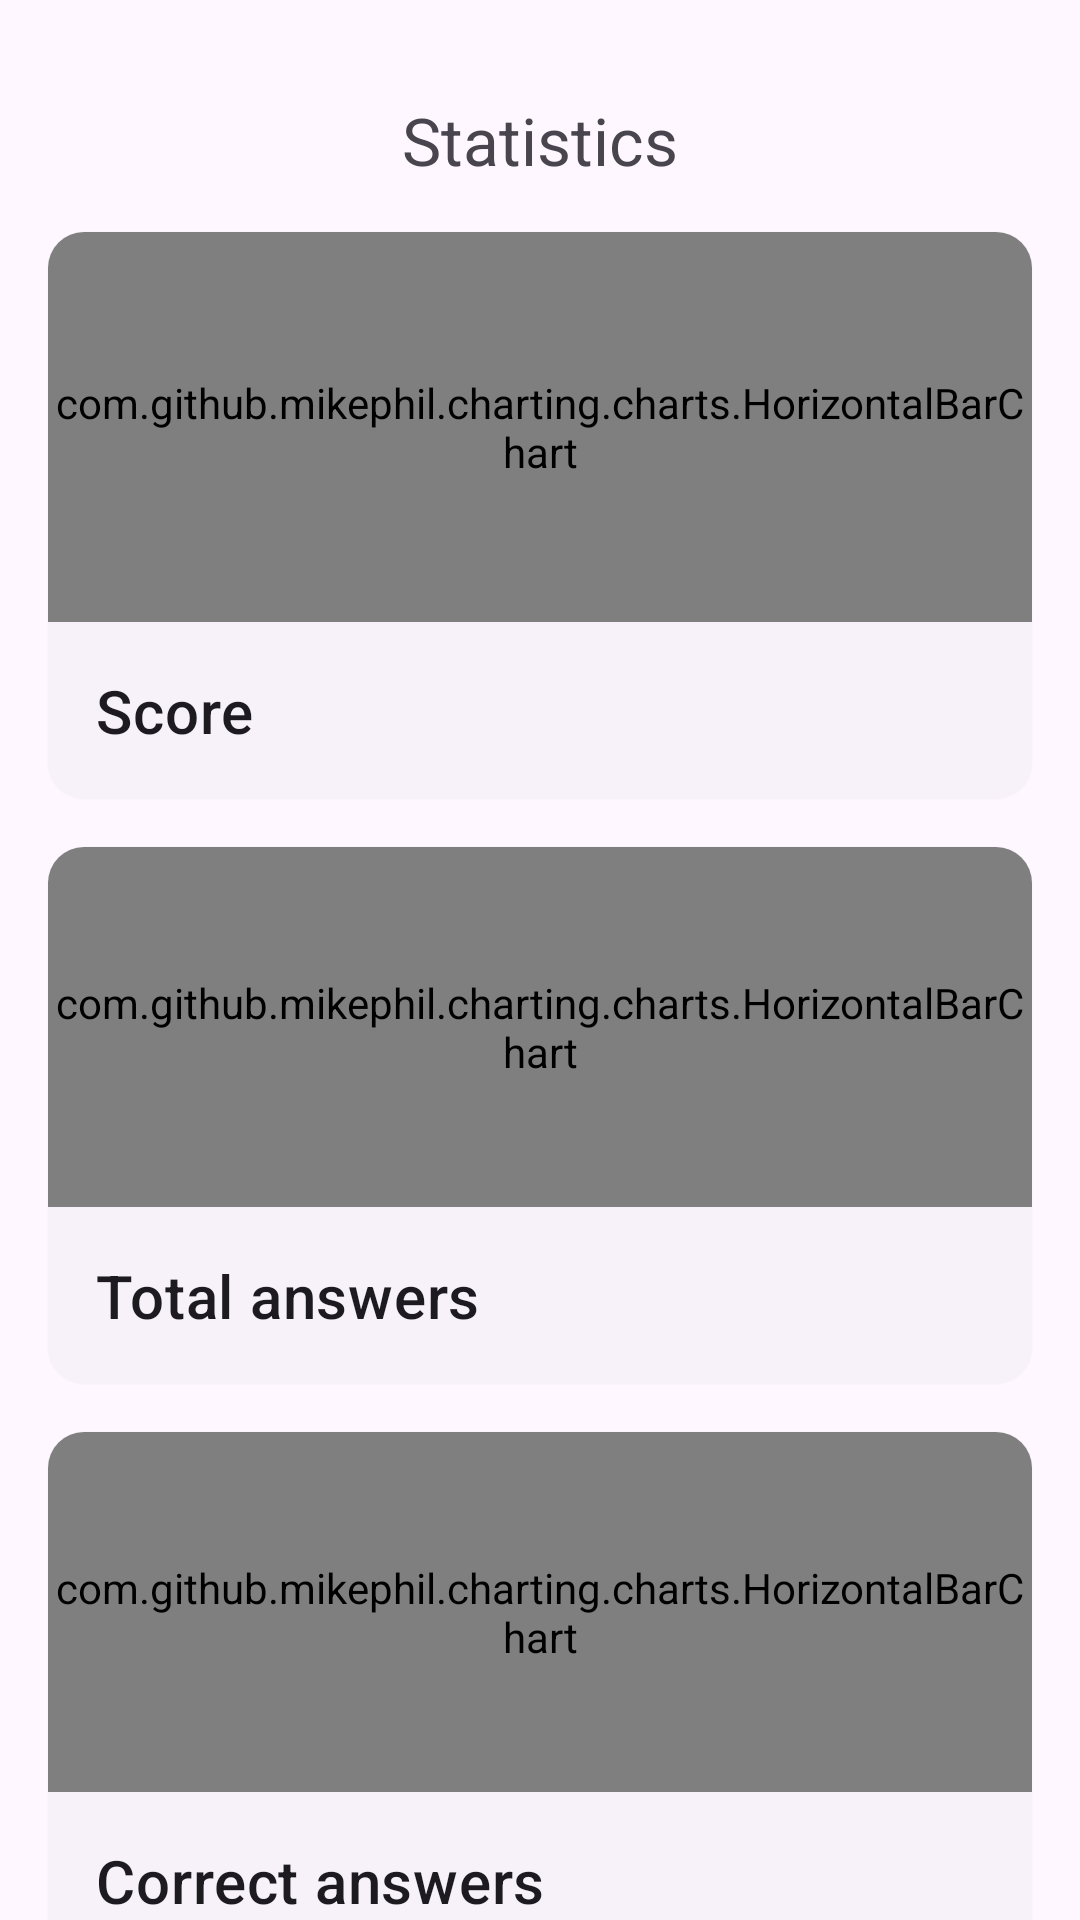

Layout XML and referenced resources for this Android screen:
<!-- AndroidManifest.xml: application theme Theme.Croviz -->
<!-- res/layout/activity_stats.xml -->
<?xml version="1.0" encoding="utf-8"?>
<androidx.constraintlayout.widget.ConstraintLayout xmlns:android="http://schemas.android.com/apk/res/android"
    xmlns:app="http://schemas.android.com/apk/res-auto"
    xmlns:tools="http://schemas.android.com/tools"
    android:layout_width="match_parent"
    android:layout_height="match_parent"
    tools:context=".ui.activity.MainActivity">

    <ScrollView
        android:layout_width="match_parent"
        android:layout_height="match_parent"
        android:scrollbars="none">

        <androidx.constraintlayout.widget.ConstraintLayout
            android:layout_width="match_parent"
            android:layout_height="wrap_content"
            android:paddingBottom="32dp">

            <TextView
                android:id="@+id/tv_stats"
                android:layout_width="wrap_content"
                android:layout_height="wrap_content"
                android:layout_marginTop="32dp"
                android:text="@string/statistics_label"
                android:textAppearance="?android:attr/textAppearanceLarge"
                android:textColor="?android:attr/textColorSecondary"
                app:layout_constraintEnd_toEndOf="parent"
                app:layout_constraintStart_toStartOf="parent"
                app:layout_constraintTop_toTopOf="parent" />

            <com.google.android.material.card.MaterialCardView
                android:id="@+id/card_stats_score"
                style="?attr/materialCardViewElevatedStyle"
                android:layout_width="match_parent"
                android:layout_height="wrap_content"
                android:layout_margin="16dp"
                app:layout_constraintEnd_toEndOf="parent"
                app:layout_constraintStart_toStartOf="parent"
                app:layout_constraintTop_toBottomOf="@id/tv_stats">

                <LinearLayout
                    android:layout_width="match_parent"
                    android:layout_height="wrap_content"
                    android:orientation="vertical">

                    <com.github.mikephil.charting.charts.HorizontalBarChart
                        android:id="@+id/score_bar_chart"
                        android:layout_width="match_parent"
                        android:layout_height="130dp" />

                    <TextView
                        android:layout_width="wrap_content"
                        android:layout_height="wrap_content"
                        android:padding="16dp"
                        android:text="@string/score"
                        android:textAppearance="?attr/textAppearanceHeadline6" />
                </LinearLayout>
            </com.google.android.material.card.MaterialCardView>

            <com.google.android.material.card.MaterialCardView
                android:id="@+id/card_stats_total_answers"
                style="?attr/materialCardViewElevatedStyle"
                android:layout_width="match_parent"
                android:layout_height="wrap_content"
                android:layout_margin="16dp"
                app:layout_constraintEnd_toEndOf="parent"
                app:layout_constraintStart_toStartOf="parent"
                app:layout_constraintTop_toBottomOf="@id/card_stats_score">

                <LinearLayout
                    android:layout_width="match_parent"
                    android:layout_height="wrap_content"
                    android:orientation="vertical">

                    <com.github.mikephil.charting.charts.HorizontalBarChart
                        android:id="@+id/total_answers_bar_chart"
                        android:layout_width="match_parent"
                        android:layout_height="120dp" />

                    <TextView
                        android:layout_width="wrap_content"
                        android:layout_height="wrap_content"
                        android:padding="16dp"
                        android:text="@string/total_answers"
                        android:textAppearance="?attr/textAppearanceHeadline6" />
                </LinearLayout>
            </com.google.android.material.card.MaterialCardView>

            <com.google.android.material.card.MaterialCardView
                android:id="@+id/card_stats_correct_answers"
                style="?attr/materialCardViewElevatedStyle"
                android:layout_width="match_parent"
                android:layout_height="wrap_content"
                android:layout_margin="16dp"
                app:layout_constraintEnd_toEndOf="parent"
                app:layout_constraintStart_toStartOf="parent"
                app:layout_constraintTop_toBottomOf="@id/card_stats_total_answers">

                <LinearLayout
                    android:layout_width="match_parent"
                    android:layout_height="wrap_content"
                    android:orientation="vertical">

                    <com.github.mikephil.charting.charts.HorizontalBarChart
                        android:id="@+id/correct_answers_bar_chart"
                        android:layout_width="match_parent"
                        android:layout_height="120dp" />

                    <TextView
                        android:layout_width="wrap_content"
                        android:layout_height="wrap_content"
                        android:padding="16dp"
                        android:text="@string/correct_answers"
                        android:textAppearance="?attr/textAppearanceHeadline6" />
                </LinearLayout>
            </com.google.android.material.card.MaterialCardView>

            <com.google.android.material.card.MaterialCardView
                android:id="@+id/card_stats_incorrect_answers"
                style="?attr/materialCardViewElevatedStyle"
                android:layout_width="match_parent"
                android:layout_height="wrap_content"
                android:layout_margin="16dp"
                app:layout_constraintEnd_toEndOf="parent"
                app:layout_constraintStart_toStartOf="parent"
                app:layout_constraintTop_toBottomOf="@id/card_stats_correct_answers">

                <LinearLayout
                    android:layout_width="match_parent"
                    android:layout_height="wrap_content"
                    android:orientation="vertical">

                    <com.github.mikephil.charting.charts.HorizontalBarChart
                        android:id="@+id/incorrect_answers_bar_chart"
                        android:layout_width="match_parent"
                        android:layout_height="120dp" />

                    <TextView
                        android:layout_width="wrap_content"
                        android:layout_height="wrap_content"
                        android:padding="16dp"
                        android:text="@string/incorrect_answers"
                        android:textAppearance="?attr/textAppearanceHeadline6" />
                </LinearLayout>
            </com.google.android.material.card.MaterialCardView>

            <com.google.android.material.card.MaterialCardView
                android:id="@+id/card_stats_num_quizzes"
                style="?attr/materialCardViewElevatedStyle"
                android:layout_width="match_parent"
                android:layout_height="wrap_content"
                android:layout_margin="16dp"
                app:layout_constraintEnd_toEndOf="parent"
                app:layout_constraintStart_toStartOf="parent"
                app:layout_constraintTop_toBottomOf="@id/card_stats_incorrect_answers">

                <LinearLayout
                    android:layout_width="match_parent"
                    android:layout_height="wrap_content"
                    android:orientation="vertical">

                    <com.github.mikephil.charting.charts.HorizontalBarChart
                        android:id="@+id/num_quizzes_bar_chart"
                        android:layout_width="match_parent"
                        android:layout_height="120dp" />

                    <TextView
                        android:layout_width="wrap_content"
                        android:layout_height="wrap_content"
                        android:padding="16dp"
                        android:text="@string/quizzes"
                        android:textAppearance="?attr/textAppearanceHeadline6" />
                </LinearLayout>
            </com.google.android.material.card.MaterialCardView>

            <com.google.android.material.card.MaterialCardView
                style="?attr/materialCardViewElevatedStyle"
                android:layout_width="match_parent"
                android:layout_height="wrap_content"
                android:layout_margin="16dp"
                app:layout_constraintEnd_toEndOf="parent"
                app:layout_constraintStart_toStartOf="parent"
                app:layout_constraintTop_toBottomOf="@id/card_stats_num_quizzes">

                <LinearLayout
                    android:layout_width="match_parent"
                    android:layout_height="wrap_content"
                    android:orientation="vertical">

                    <com.github.mikephil.charting.charts.HorizontalBarChart
                        android:id="@+id/num_questions_bar_chart"
                        android:layout_width="match_parent"
                        android:layout_height="120dp" />

                    <TextView
                        android:layout_width="wrap_content"
                        android:layout_height="wrap_content"
                        android:padding="16dp"
                        android:text="@string/questions"
                        android:textAppearance="?attr/textAppearanceHeadline6" />
                </LinearLayout>
            </com.google.android.material.card.MaterialCardView>


        </androidx.constraintlayout.widget.ConstraintLayout>

    </ScrollView>

</androidx.constraintlayout.widget.ConstraintLayout>
<!-- resources referenced by this layout -->
<resources>
  <string name="correct_answers">Correct answers</string>
  <string name="incorrect_answers">Incorrect answers</string>
  <string name="questions">Questions</string>
  <string name="quizzes">Quizzes</string>
  <string name="score">Score</string>
  <string name="statistics_label">Statistics</string>
  <string name="total_answers">Total answers</string>
  <style name="Theme.Croviz" parent="Base.Theme.Croviz" />
  <style name="Base.Theme.Croviz" parent="Theme.Material3.DayNight.NoActionBar">
          
          
      </style>
</resources>
